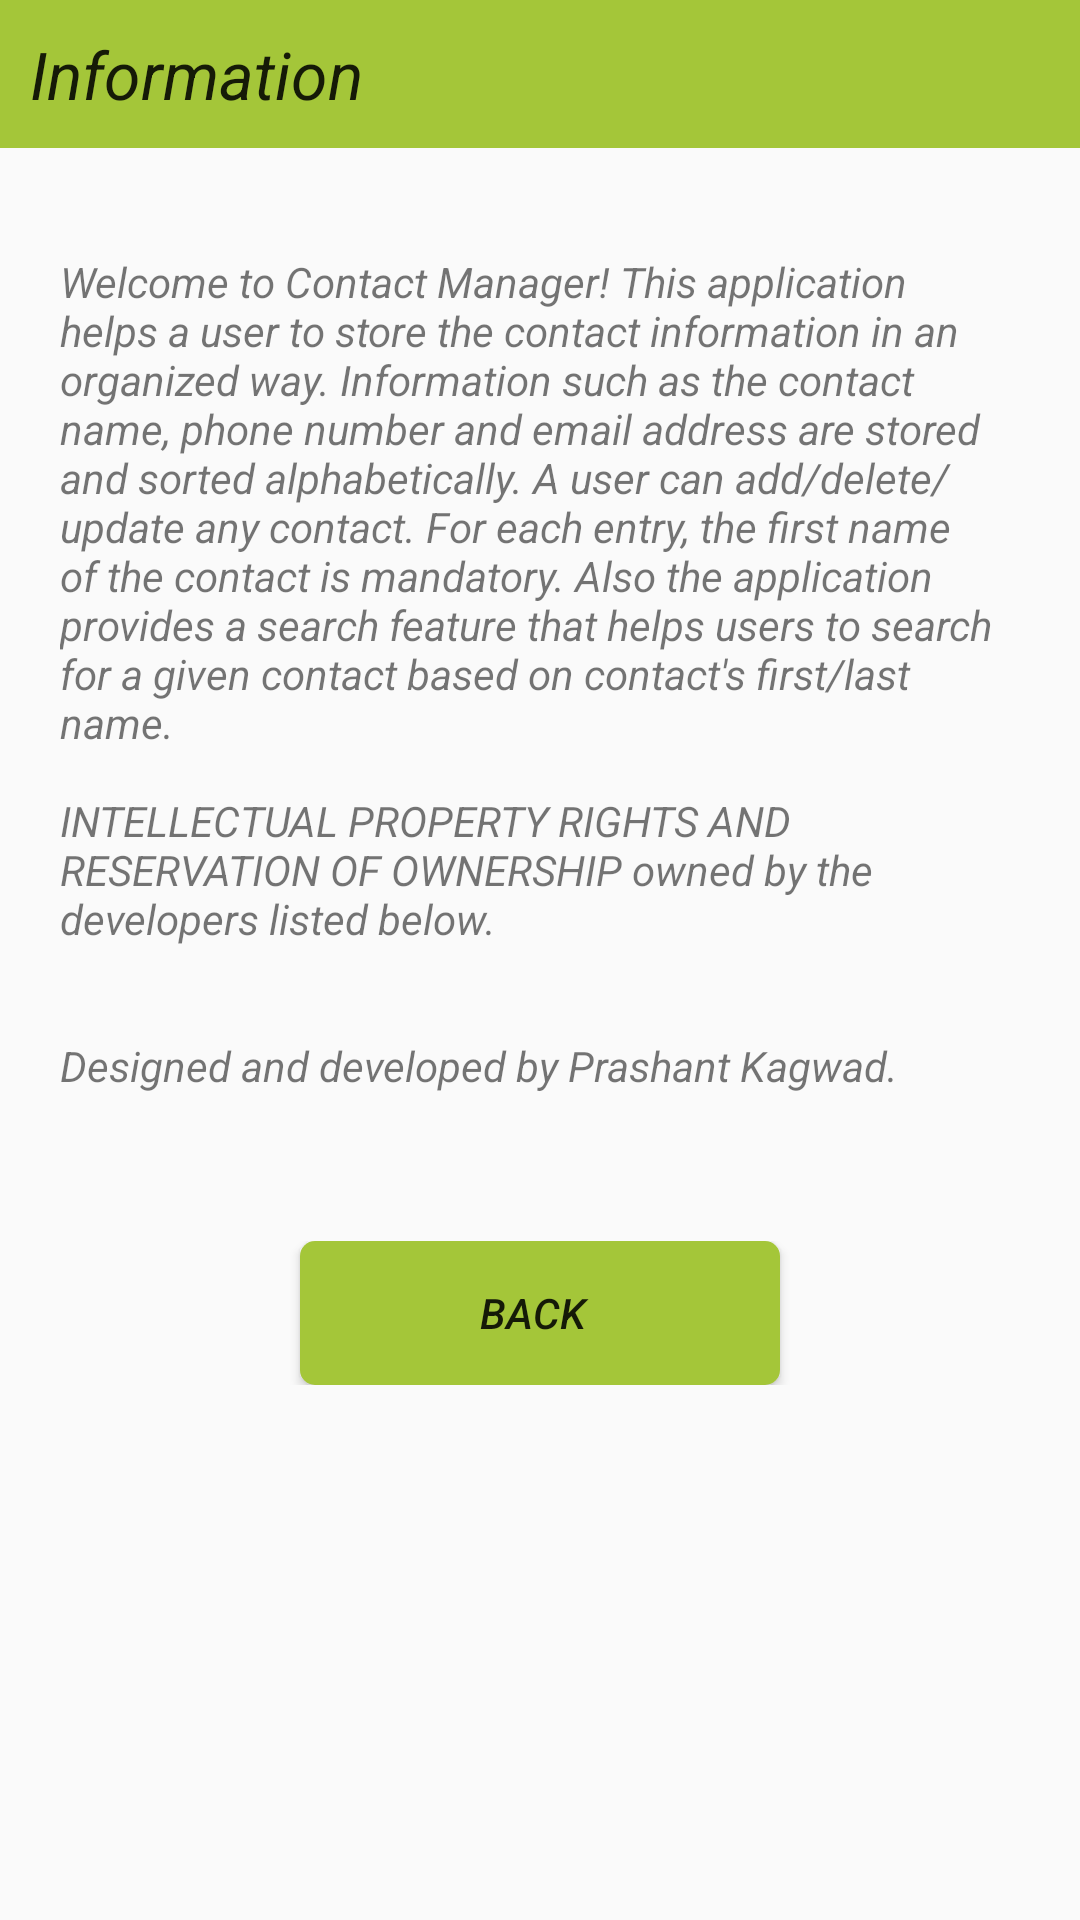

Here is an Android app screen rendered from its layout file. Give the layout XML and the strings, colors and styles it references.
<!-- AndroidManifest.xml: application theme AppTheme -->
<!-- res/layout/activity_info.xml -->
<LinearLayout xmlns:android="http://schemas.android.com/apk/res/android"
    xmlns:tools="http://schemas.android.com/tools"
    android:id="@+id/container"
    android:layout_width="match_parent"
    android:layout_height="match_parent"
    android:orientation="vertical"
    tools:context="com.app.contactmanager.Info"
    tools:ignore="MergeRootFrame,RtlHardcoded" >

    <TextView
        android:id="@+id/textView"
        android:layout_width="fill_parent"
        android:layout_height="wrap_content"
        android:background="@color/green"
        android:drawableLeft="@drawable/info"
        android:drawablePadding="2dp"
        android:paddingBottom="10dp"
        android:paddingLeft="10dp"
        android:paddingRight="10dp"
        android:paddingTop="10dp"
        android:text="@string/title_activity_info"
        android:textAppearance="?android:attr/textAppearanceLarge"
        android:textStyle="italic" />

    <TableRow
        android:id="@+id/tableRowFirstName"
        android:layout_width="fill_parent"
        android:layout_height="wrap_content"
        android:paddingLeft="10dp"
        android:paddingRight="10dp"
        android:paddingTop="15dp" >

        <TextView
            android:id="@+id/textViewFirstName"
            android:layout_width="fill_parent"
            android:layout_height="wrap_content"
            android:paddingLeft="10dp"
            android:paddingRight="10dp"
            android:paddingTop="20dp"
            android:text="@string/info"
            android:textAppearance="?android:attr/textAppearanceSmall"
            android:textStyle="italic" />
    </TableRow>

    <TableRow
        android:id="@+id/tableRowButton"
        android:layout_width="match_parent"
        android:layout_height="wrap_content"
        android:gravity="center|center_horizontal"
        android:paddingLeft="10dp"
        android:paddingRight="10dp" >

        <Button
            android:id="@+id/buttonInfoBack"
            android:layout_width="160dp"
            android:layout_height="wrap_content"
            android:background="@drawable/green_round_button"
            android:drawableLeft="@drawable/back"
            android:drawablePadding="2dp"
            android:paddingLeft="35dp"
            android:paddingRight="40dp"
            android:text="@string/back"
            android:textStyle="italic" >
        </Button>
    </TableRow>

</LinearLayout>
<!-- resources referenced by this layout -->
<resources>
  <color name="green">#A4C639</color>
  <!-- drawable green_round_button (drawable-hdpi) -->
  <?xml version="1.0" encoding="utf-8"?>
  <shape xmlns:android="http://schemas.android.com/apk/res/android"
      android:shape="rectangle" >
  
      <solid android:color="@color/green" />
      
      <corners
          android:bottomLeftRadius="5dp"
          android:bottomRightRadius="5dp"
          android:radius="10dp"
          android:topLeftRadius="5dp"
          android:topRightRadius="5dp" />
  
  </shape>
  <string name="back">Back</string>
  <string name="info">Welcome to Contact Manager! This application helps a user to store the contact information in an organized way. Information such as the contact name, phone number and email address are stored and sorted alphabetically. A user can add/delete/update any contact. For each entry, the first name of the contact is mandatory. Also the application provides a search feature that helps users to search for a given contact based on contact\'s first/last name. \n\nINTELLECTUAL PROPERTY RIGHTS AND RESERVATION OF OWNERSHIP owned by the developers listed below.\n\n\nDesigned and developed by Prashant Kagwad.\n\n\n</string>
  <string name="title_activity_info">Information</string>
  <style name="AppTheme" parent="AppBaseTheme">
          
      </style>
  <style name="AppBaseTheme" parent="Theme.AppCompat.Light">
          
      </style>
</resources>
